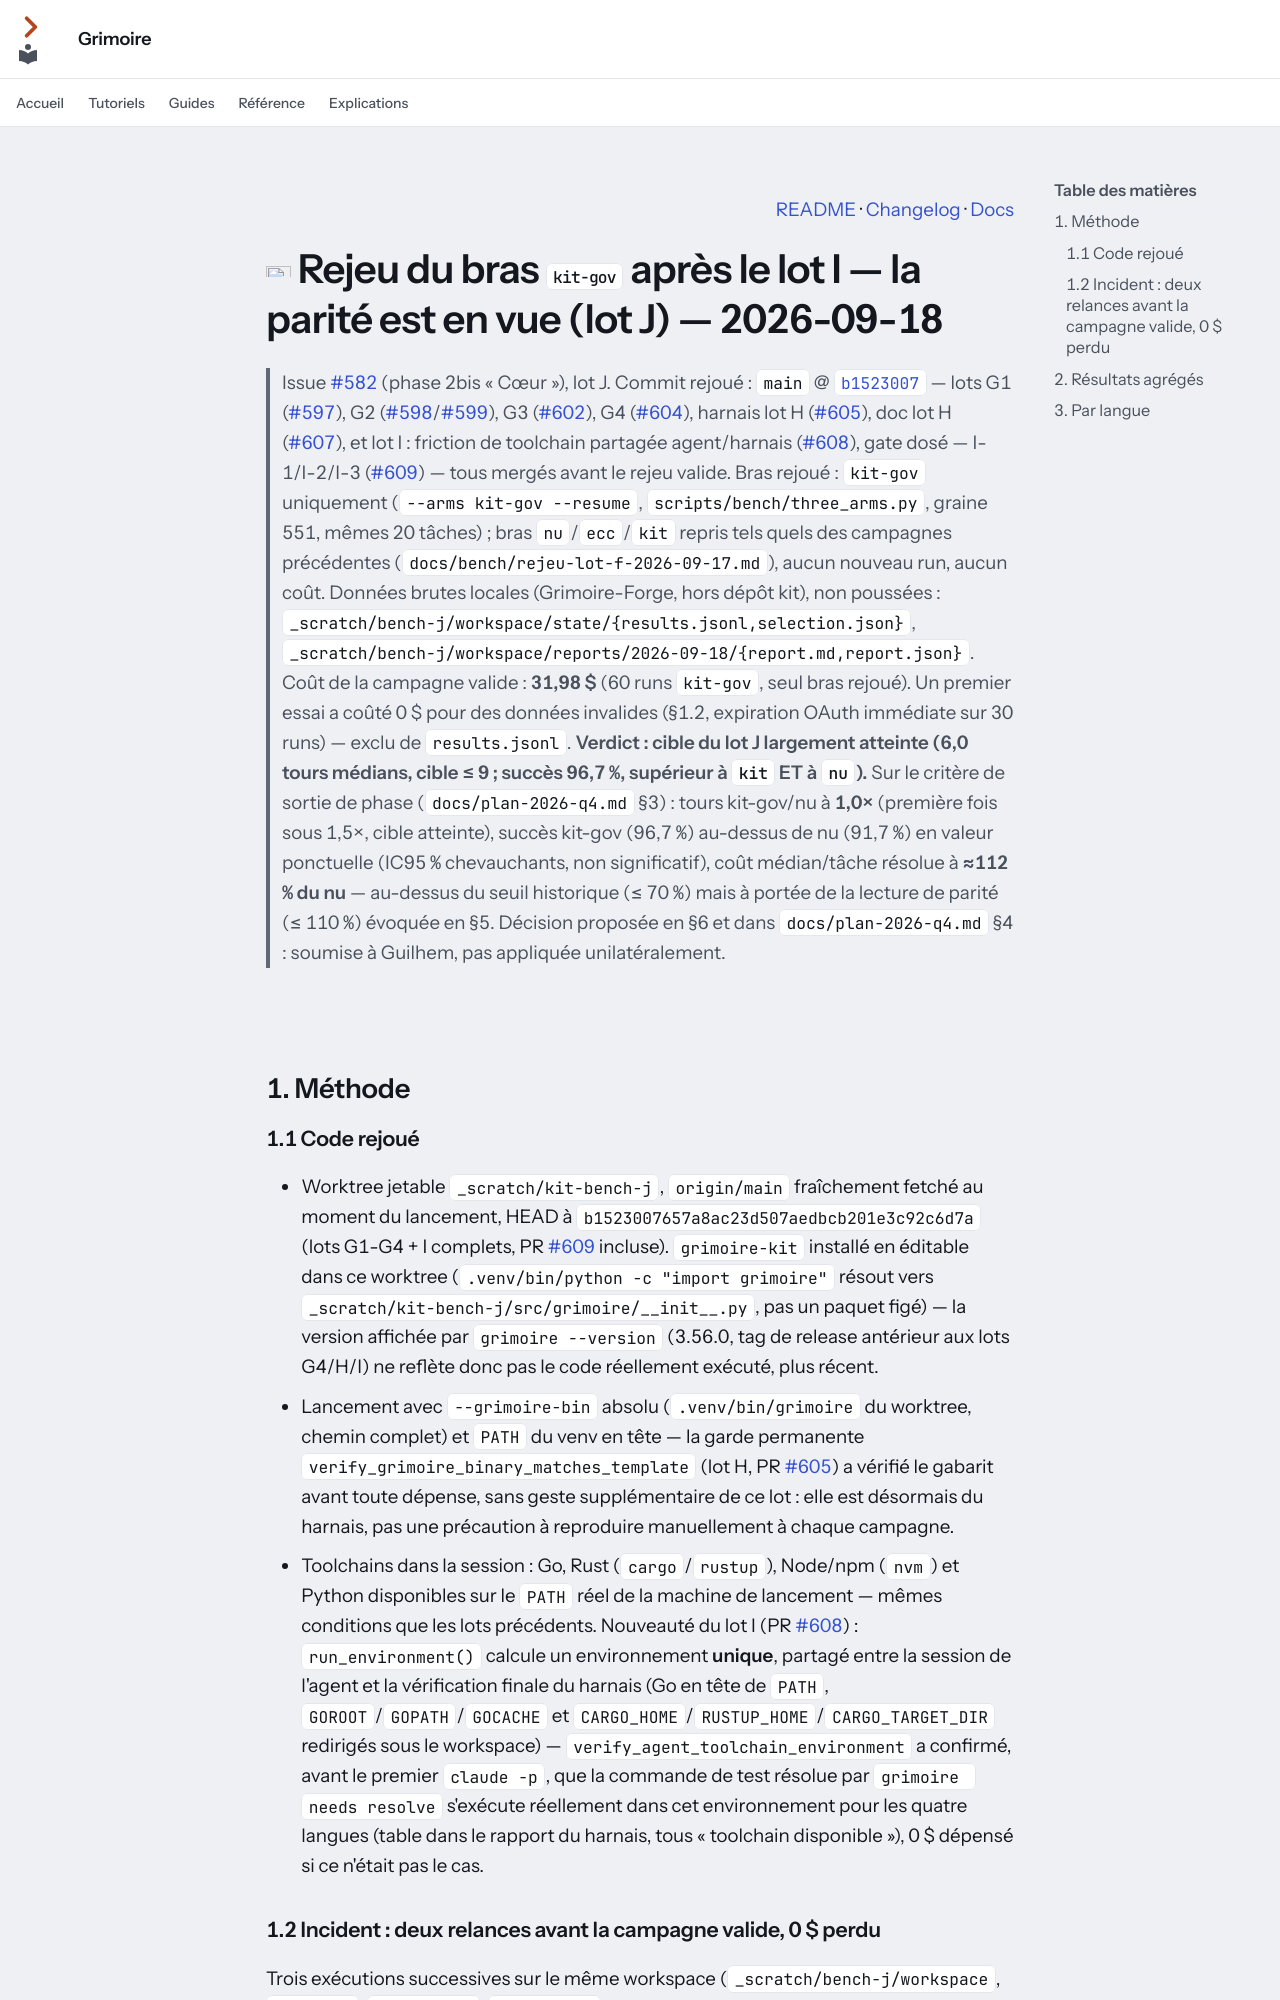

repository: Guilhem-Bonnet/Grimoire-kit · page: bench/rejeu-lot-j-2026-09-18/index.html · generator: mkdocs

---
audience: décision
---

<p align="right"><a href="../../README.md">README</a> · <a href="../../CHANGELOG.md">Changelog</a> · <a href="../index.md">Docs</a></p>

# <img src="../assets/icons/flask.svg" width="32" height="32" alt=""> Rejeu du bras `kit-gov` après le lot I — la parité est en vue (lot J) — 2026-09-18

> Issue [#582](https://github.com/Guilhem-Bonnet/Grimoire-kit/issues/582) (phase 2bis « Cœur »), lot J.
> Commit rejoué : `main` @ [`b1523007`](https://github.com/Guilhem-Bonnet/Grimoire-kit/commit/b1523007657a8ac23d507aedbcb201e3c92c6d7a)
> — lots G1 ([#597](https://github.com/Guilhem-Bonnet/Grimoire-kit/pull/597)),
> G2 ([#598](https://github.com/Guilhem-Bonnet/Grimoire-kit/pull/598)/[#599](https://github.com/Guilhem-Bonnet/Grimoire-kit/pull/599)),
> G3 ([#602](https://github.com/Guilhem-Bonnet/Grimoire-kit/pull/602)), G4 ([#604](https://github.com/Guilhem-Bonnet/Grimoire-kit/pull/604)),
> harnais lot H ([#605](https://github.com/Guilhem-Bonnet/Grimoire-kit/pull/605)), doc lot H ([#607](https://github.com/Guilhem-Bonnet/Grimoire-kit/pull/607)),
> et lot I : friction de toolchain partagée agent/harnais ([#608](https://github.com/Guilhem-Bonnet/Grimoire-kit/pull/608)),
> gate dosé — I-1/I-2/I-3 ([#609](https://github.com/Guilhem-Bonnet/Grimoire-kit/pull/609)) — tous mergés avant le rejeu valide.
> Bras rejoué : `kit-gov` uniquement (`--arms kit-gov --resume`, `scripts/bench/three_arms.py`,
> graine 551, mêmes 20 tâches) ; bras `nu`/`ecc`/`kit` repris tels quels des campagnes précédentes
> (`docs/bench/rejeu-lot-f-2026-09-17.md`), aucun nouveau run, aucun coût.
> Données brutes locales (Grimoire-Forge, hors dépôt kit), non poussées :
> `_scratch/bench-j/workspace/state/{results.jsonl,selection.json}`,
> `_scratch/bench-j/workspace/reports/2026-09-18/{report.md,report.json}`.
> Coût de la campagne valide : **31,98 $** (60 runs `kit-gov`, seul bras rejoué). Un premier
> essai a coûté 0 $ pour des données invalides (§1.2, expiration OAuth immédiate sur 30 runs) —
> exclu de `results.jsonl`.
> **Verdict : cible du lot J largement atteinte (6,0 tours médians, cible ≤ 9 ; succès 96,7 %,
> supérieur à `kit` ET à `nu`).** Sur le critère de sortie de phase (`docs/plan-2026-q4.md` §3) :
> tours kit-gov/nu à **1,0×** (première fois sous 1,5×, cible atteinte), succès kit-gov (96,7 %)
> au-dessus de nu (91,7 %) en valeur ponctuelle (IC95 % chevauchants, non significatif), coût
> médian/tâche résolue à **≈112 % du nu** — au-dessus du seuil historique (≤ 70 %) mais à portée
> de la lecture de parité (≤ 110 %) évoquée en §5. Décision proposée en §6 et dans
> `docs/plan-2026-q4.md` §4 : soumise à Guilhem, pas appliquée unilatéralement.

<img src="../assets/divider.svg" width="100%" alt="">

## 1. Méthode
